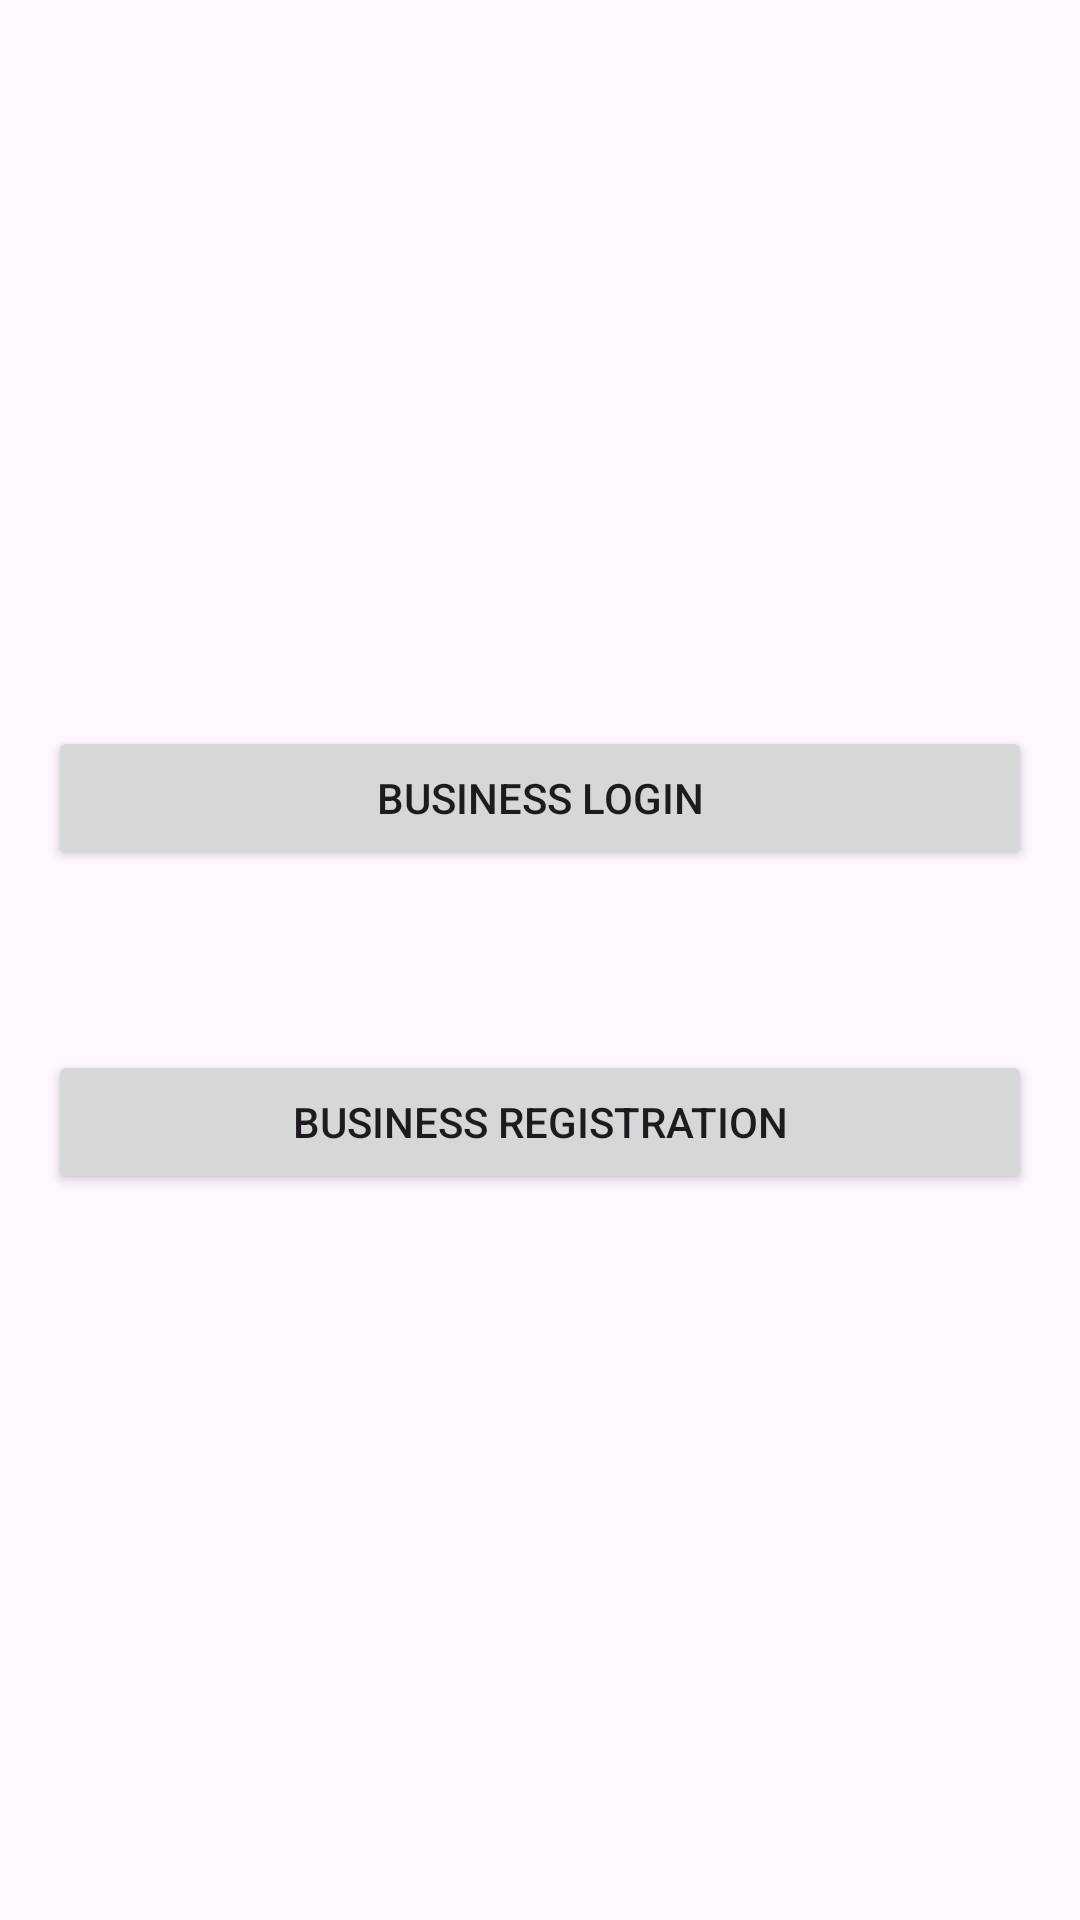

This screen was rendered from an Android layout file. Write that file and the resources it references.
<!-- AndroidManifest.xml: application theme Theme.RoadAssistant -->
<!-- res/layout/activity_business_owner.xml -->
<?xml version="1.0" encoding="utf-8"?>
<LinearLayout xmlns:android="http://schemas.android.com/apk/res/android"
    xmlns:app="http://schemas.android.com/apk/res-auto"
    xmlns:tools="http://schemas.android.com/tools"
    android:layout_width="match_parent"
    android:layout_height="match_parent"
    android:orientation="vertical"
    android:padding="16dp"
    android:background="@drawable/backgroundv"
    android:gravity="center"
    tools:context=".BusinessOwnerActivity">

    <Button
        android:id="@+id/businessLoginButton"
        android:layout_width="match_parent"
        android:layout_height="wrap_content"
        android:text="@string/business_login1"
        android:layout_marginBottom="60dp" />

    <Button
        android:id="@+id/businessRegistrationButton"
        android:layout_width="match_parent"
        android:layout_height="wrap_content"
        android:text="@string/business_registration2" />

</LinearLayout>
<!-- resources referenced by this layout -->
<resources>
  <string name="business_login1">Business Login</string>
  <string name="business_registration2">Business Registration</string>
  <style name="Theme.RoadAssistant" parent="Base.Theme.RoadAssistant" />
  <style name="Base.Theme.RoadAssistant" parent="Theme.Material3.DayNight.NoActionBar">
          
          
      </style>
</resources>
